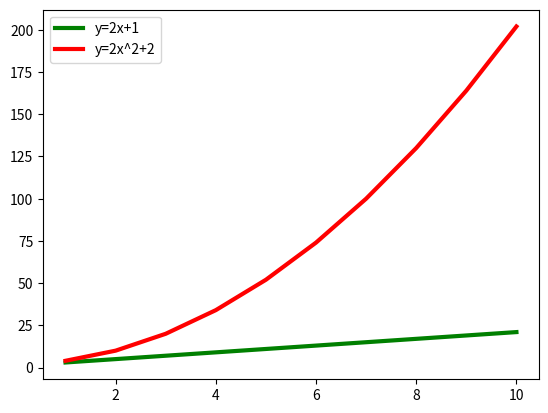

Recreate this plot in Python.
import matplotlib.pyplot as pt
import numpy as pd

x=pd.arange(1,11,1)
y1=(2*x)+1
y2=(2*x*x)+2
pt.plot(x,y1,'g',linewidth=3,label='y=2x+1')
pt.plot(x,y2,'r',linewidth=3,label='y=2x^2+2')
pt.legend()
pt.show()